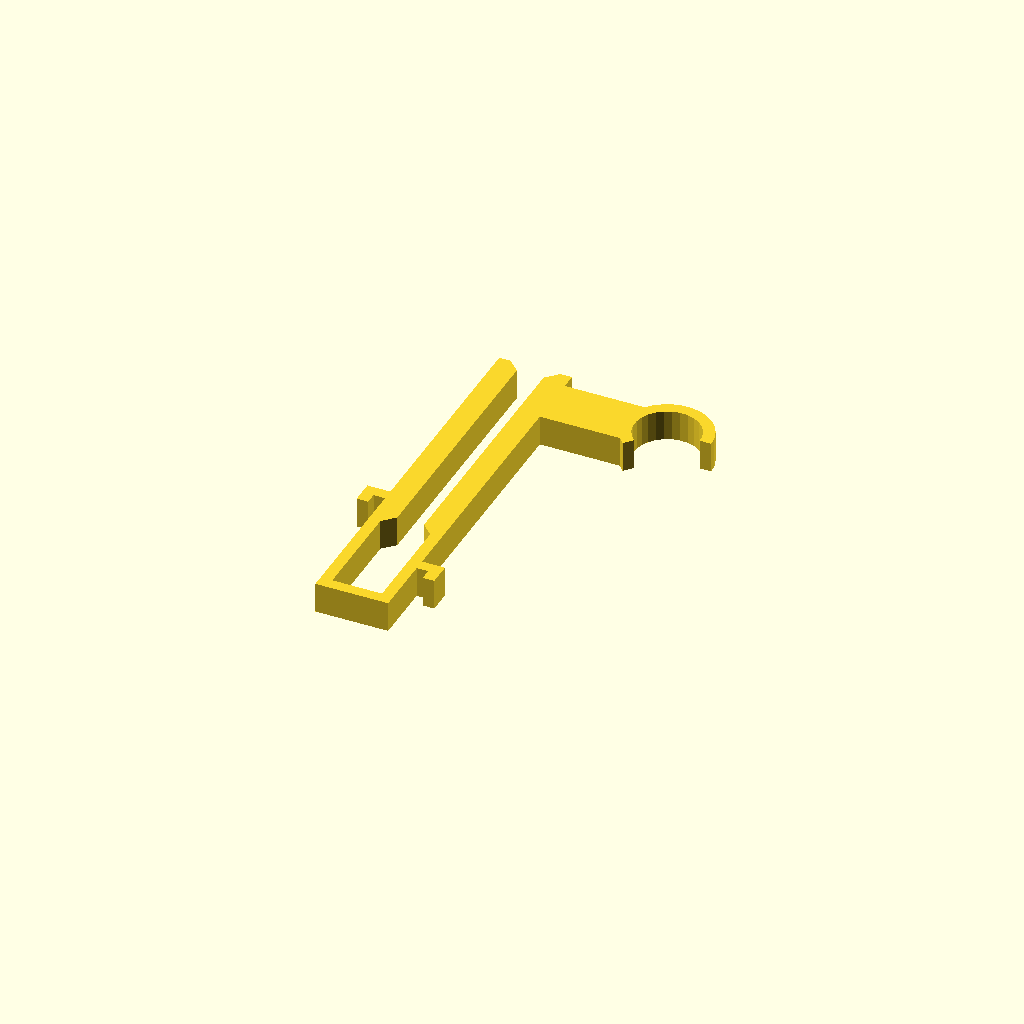
Cell 1: the model at its default parameters.
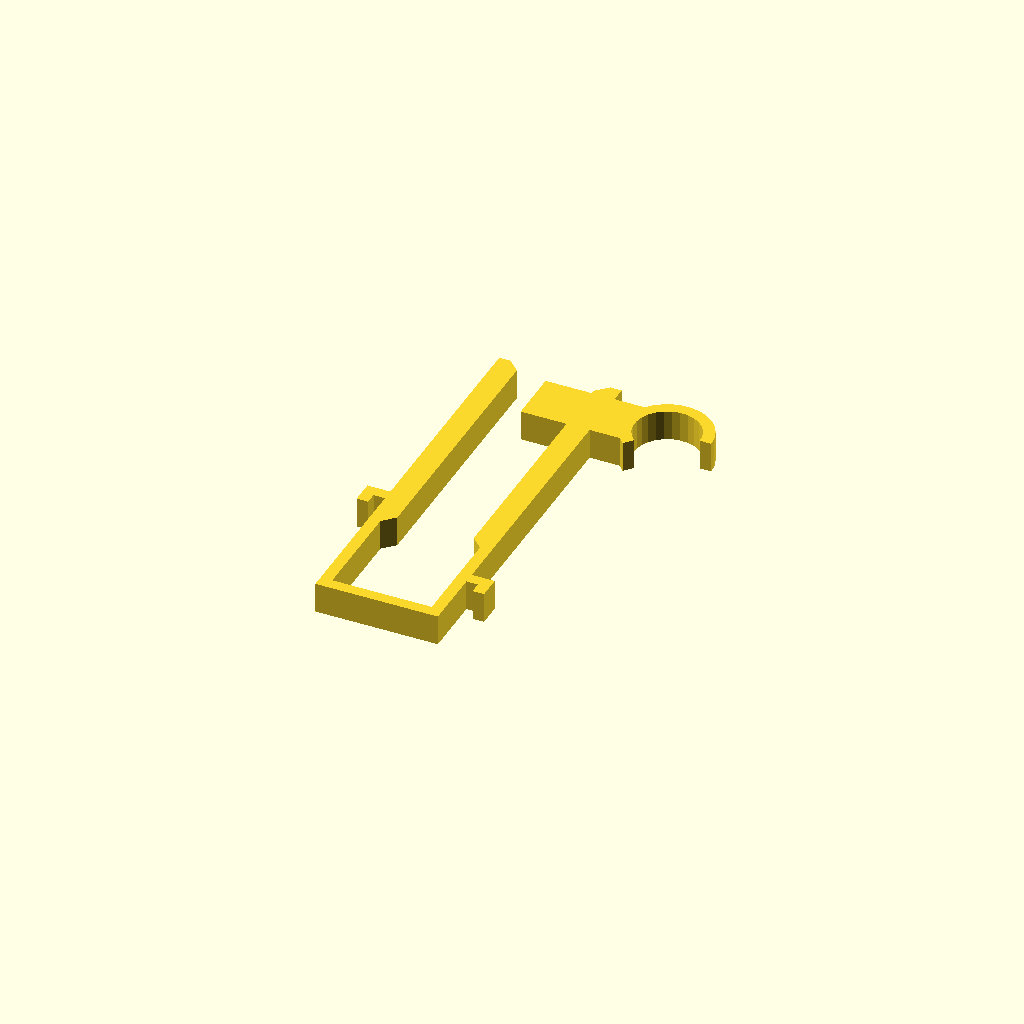
Cell 2: frame_width = 26 (everything else at default).
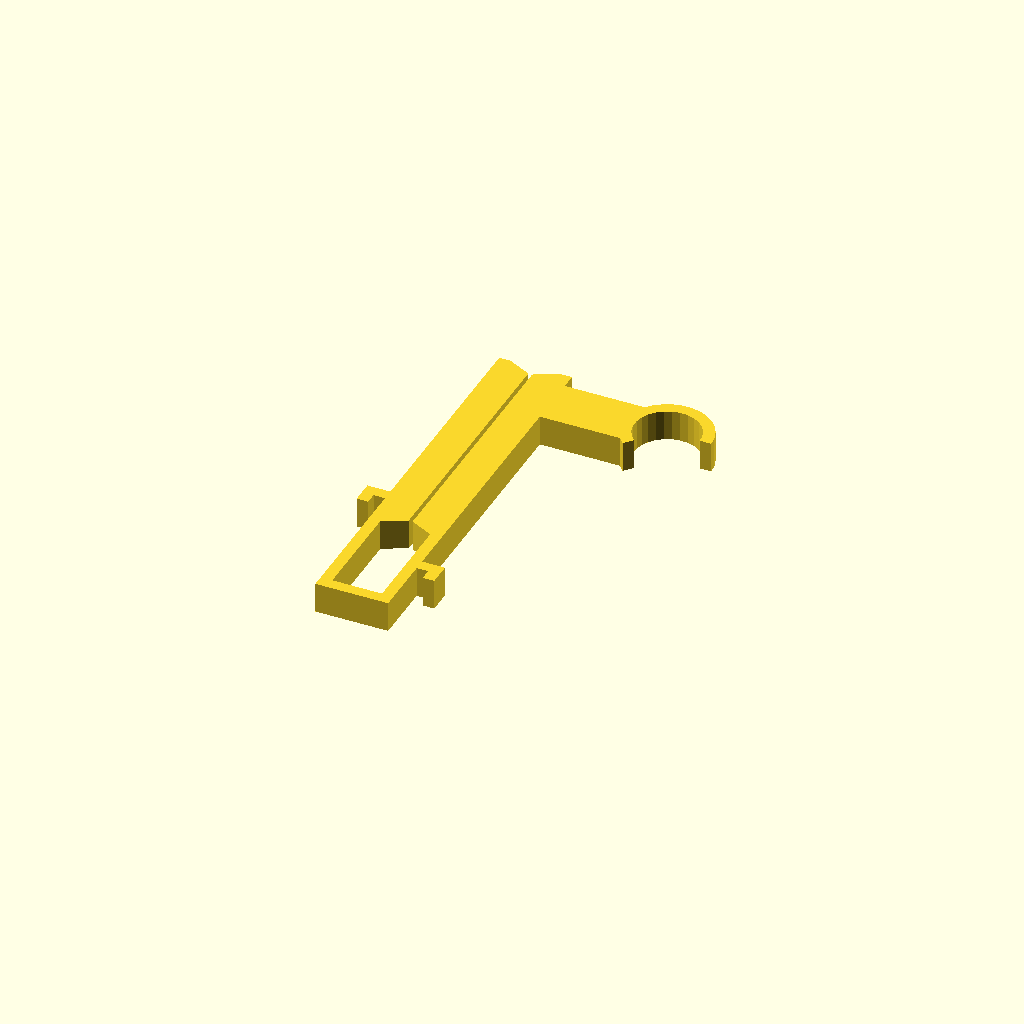
Cell 3: the same model with frame_lip = 6.
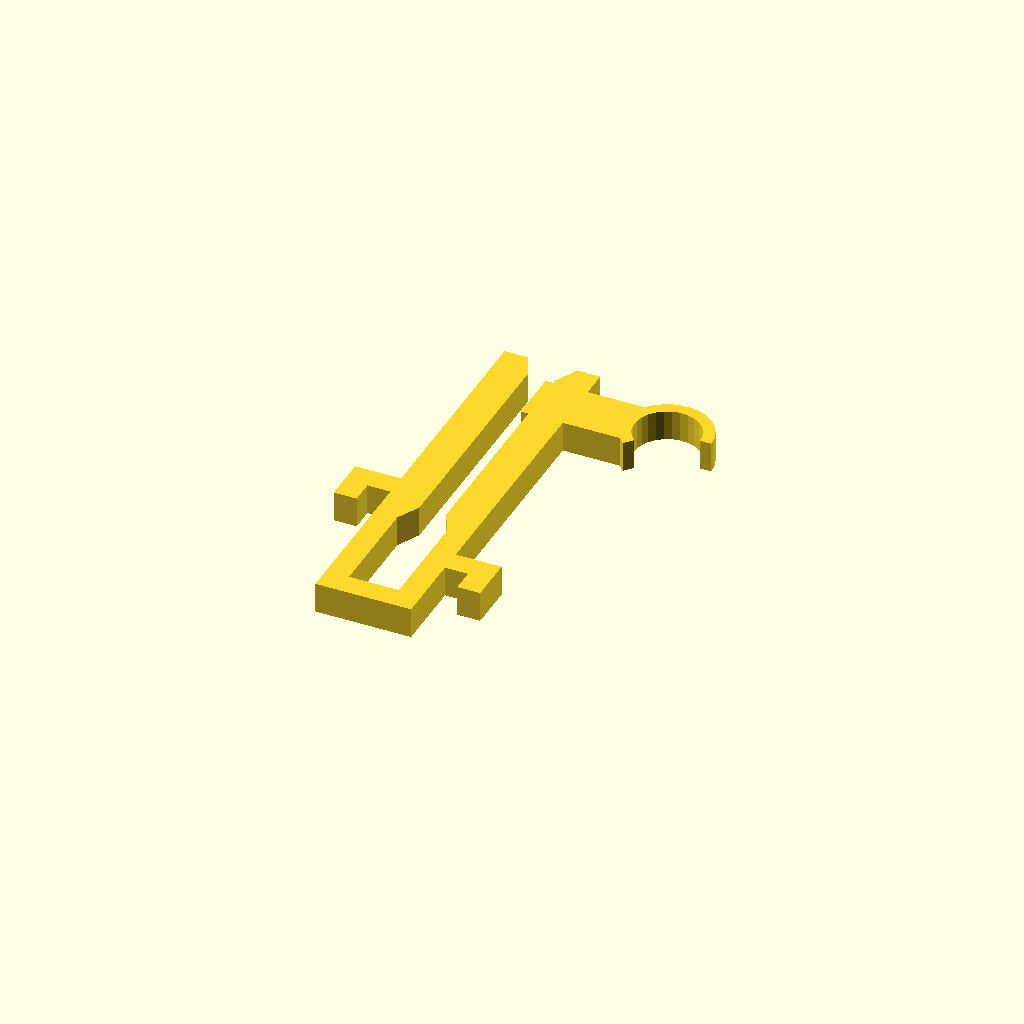
Cell 4 — bracket_thickness set to 6, the other parameters unchanged.
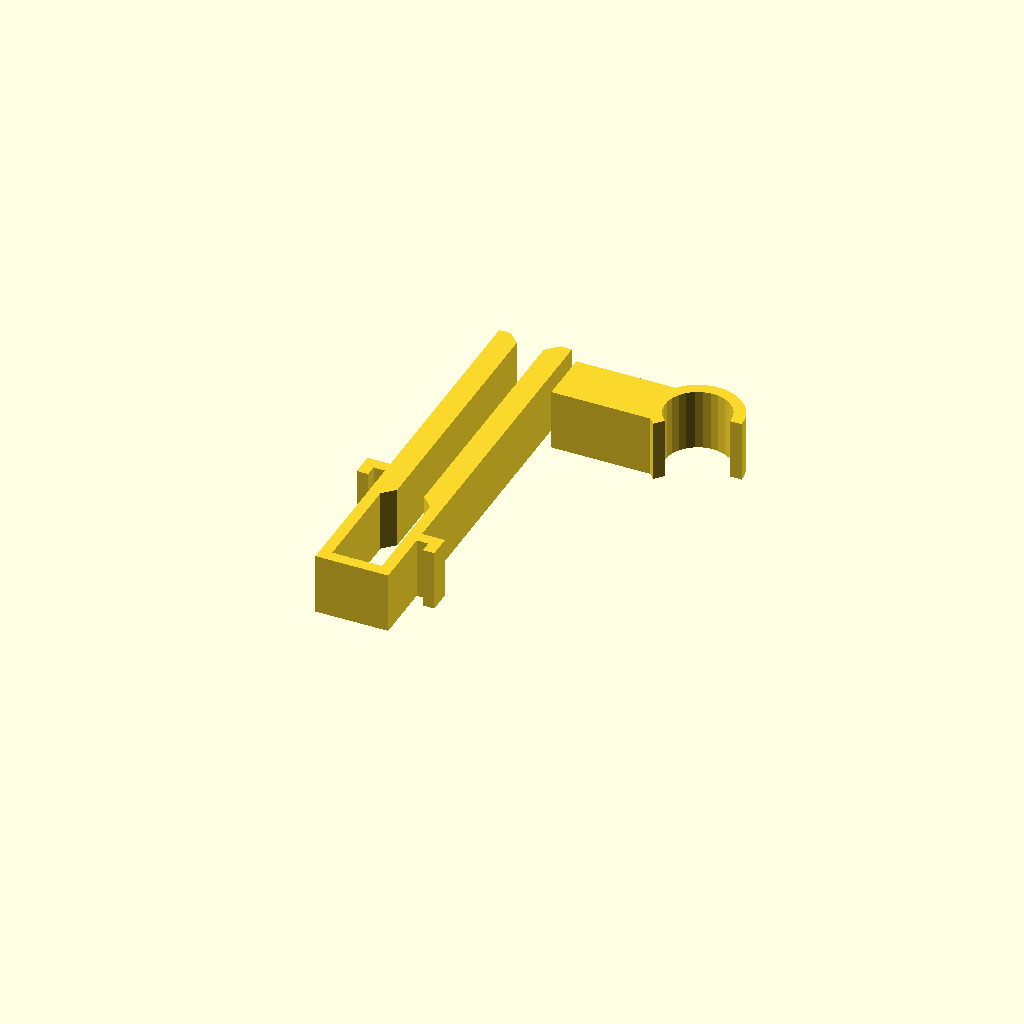
Cell 5: bracket_width = 16 (everything else at default).
One fixed orthographic camera (rotation 55°, 0°, 25°; colour scheme Cornfield) for every cell.
Source of the model, shower-bracket.scad:
// shower_brackets
// brackets to mount 'hexbox' over top of shower wall
// all measures are in mm

/* [shower glass frame parameters] */


// how wide the frame of the shower glass is across the top (mm - like all other measurements)
frame_width = 13;
// how long the frame is where it covers the glass (should include the silicone bead)
frame_height = 27;
// if frame_lip is non zero the hook will clip over the frame and sit snugly against the glass
// the distance between the glass and the outside of the frame - set to 0 to ignore
frame_lip = 3;

/* [bracket dimensions] */

// how thick the bracket is where it touches the frame
bracket_thickness = 3;
// how wice the bracket is
bracket_width = 8;
// how far the bracket descends on the inside of the shower glass
bracket_internal_descent = 100;
// how far the bracket descends on the outside of the shower glass
bracket_external_descent = 100;

total_width = frame_width + (2 * bracket_thickness);


/* [hook for a dowell] */

// how far above the bottom of the bracket_external_descent should the centre of the hook sit
dowell_hook_clearance = 8; 

dowell_hook_descent = bracket_external_descent - dowell_hook_clearance; // how far down is the centre


// padding between the bracket and the hook. its a rectangle of [x,y]
dowell_hook_pad = [24,14];
// thickness of the hook
dowell_hook_thickness = 3;
// diameter of hook
dowell_hook_diameter = 17; // the centre of the circle will be .5 * diameter from the outside edge of the pad
// how much extra hook to build, to grip the dowell (degrees)
dowell_hook_extra_degrees = 5;

/* [attachments for hexbox] */

// instead of registering and gluing, how about some hooks?
// you probably want these set to undef if you are using registrations
//
// the distance down from the top of the bracket to the top of the internal hook
attachment_hook_internal = 36 ;
// the distance down from the top of the bracket to the top of the external hook
attachment_hook_external = 13;

// this is unused, if you would rather glue than use little hooks, edit registration_* in the code to make registration marks to assist with gluing. also remember you might want to set attachment hook to undef
registration_marks=0;

/* [Hidden] */

// registration-* > 0 makes a trianguler outdent to assist with lining up the basket for possible gluing
// registration-* are distances from the top of the frame, not the bracket
// they can be a scalar or a list (for more than one registration). set to undef if you dont want any
// registration_internal = [9,15];  // should be about 25
// registration_external = 11;

registration_internal=undef;
registration_external=undef;



//constants for x and y directions
POS_X = 1;
NEG_X = -1;
POS_Y = 1;
NEG_Y = -1;

module dowell_rectangle(left, top, right, bottom) {
    polygon([[left, top], [right, top], [right, bottom], [left, bottom]]);
}

module dowell_pad() {
    radius = dowell_hook_diameter / 2;
    fudge_factor = -0.5;
    translate([dowell_hook_diameter + bracket_width + dowell_hook_pad[0], dowell_hook_descent, 0])
        dowell_rectangle(
            left   = -radius,
            top    = -dowell_hook_pad[1] / 2,
            right  = -(radius + dowell_hook_pad[0] + dowell_hook_thickness + fudge_factor),
            bottom = dowell_hook_pad[1] / 2
        );
}

module dowell_hook_circle() {
    radius = dowell_hook_diameter / 2;
    ring_outer_d = dowell_hook_diameter + (2 * dowell_hook_thickness);
    translate([dowell_hook_diameter + bracket_width + dowell_hook_pad[0], dowell_hook_descent, 0])
        difference() {
            circle(d = ring_outer_d);
            circle(d = dowell_hook_diameter);
            polygon([
                [0, 0],
                [-radius * 1.2, -(radius + dowell_hook_thickness)],
                [radius + dowell_hook_thickness, -(radius + dowell_hook_thickness)],
                [radius + dowell_hook_thickness, 0]
            ]);
        }
}

module bracket () {
    module registration (origin, opposite, adjacent) {
        // draws a right angle triangle at origin with sides of length opposite
        // and adjacent.
        translate(origin)
            polygon([[0,0],[opposite,adjacent],[0,adjacent]]);
    }

    module attachment_hook(origin, thickness, width, height, xdir, ydir) {
        // make a hook. drawing time:
        // drawing made from the perspective of the hook extending into negative x and positive y
        // origin     _    .   _
        //                    | |
        // y = inside _     __| |  (or, height - thickness)
        // y = height _    |____|
        //
        // x = width  .  .  .   |
        //
        // Note that noting is printed along origin(y) - this isthe material that the hook
        // extends from
        //
        // xdir and ydir should be either 1 or -1 to determine in what directions the hook extends
        // from origin. ie to get the drawing above, x=-1 and y=1

        //ydir = 1;
        //xdir = -1;
        // adjust our base dimensions for direction
        thicky = ydir*thickness;
        thickx = xdir*thickness;
        heighty = ydir*height;
        widthx = -xdir*width;

        // now derive the outer and internal (inner bottom) dimmensions
        bottom = heighty;
        left = widthx-thickx;
        internal = heighty-thicky;
        translate(origin)
            polygon([
                    [0,0],
                    [0,bottom],
                    [widthx,bottom],
                    [widthx,0],
                    [left,0],
                    [left,internal],
                    [0,internal]
            ]);


    }

    module dowell_hook() {
        dowell_hook_circle();
        dowell_pad();
    }

    linear_extrude(height = bracket_width) {

        //top
        square([ total_width, bracket_thickness], center = false);
        //insid
        square([ bracket_thickness, bracket_internal_descent+bracket_thickness], center=false);
        //outside
        translate([frame_width+( bracket_thickness),0,0])
            square([ bracket_thickness, bracket_external_descent+bracket_thickness], center=false);

        // frame_lip
        translate([bracket_thickness, frame_height+bracket_thickness,0])
            polygon([[0,0],[frame_lip,bracket_thickness],[frame_lip,bracket_internal_descent-frame_height-bracket_thickness],[0,bracket_internal_descent-frame_height]]);

        translate([frame_width + bracket_thickness, frame_height+bracket_thickness,0])
            polygon([[0,0],[-frame_lip,bracket_thickness],[-frame_lip,bracket_external_descent-frame_height-bracket_thickness],[0,bracket_external_descent-frame_height]]);

        // registration
        if (registration_internal != undef)
            for (reg = registration_internal)
                registration([0, reg, 0], -bracket_thickness, bracket_thickness);

        if (registration_external != undef)
            for (reg = registration_external)
                registration([total_width, reg, 0], bracket_thickness, bracket_thickness);
        attachment_hook([0,attachment_hook_internal,0],bracket_thickness, -(bracket_thickness*2), (bracket_thickness*2),NEG_X, POS_Y);
        attachment_hook([total_width,attachment_hook_external,0],bracket_thickness, -(bracket_thickness*2), (bracket_thickness*2),POS_X, POS_Y);
        dowell_hook();
    }
}


bracket();
Customizer parameters (derived from the source; name, type, default, range or options):
frame_width: number, default 13
frame_height: number, default 27
frame_lip: number, default 3
bracket_thickness: number, default 3
bracket_width: number, default 8
bracket_internal_descent: number, default 100
bracket_external_descent: number, default 100
dowell_hook_clearance: number, default 8
dowell_hook_pad: vector, default [24, 14]
dowell_hook_thickness: number, default 3
dowell_hook_diameter: number, default 17
dowell_hook_extra_degrees: number, default 5
attachment_hook_internal: number, default 36
attachment_hook_external: number, default 13
registration_marks: number, default 0
